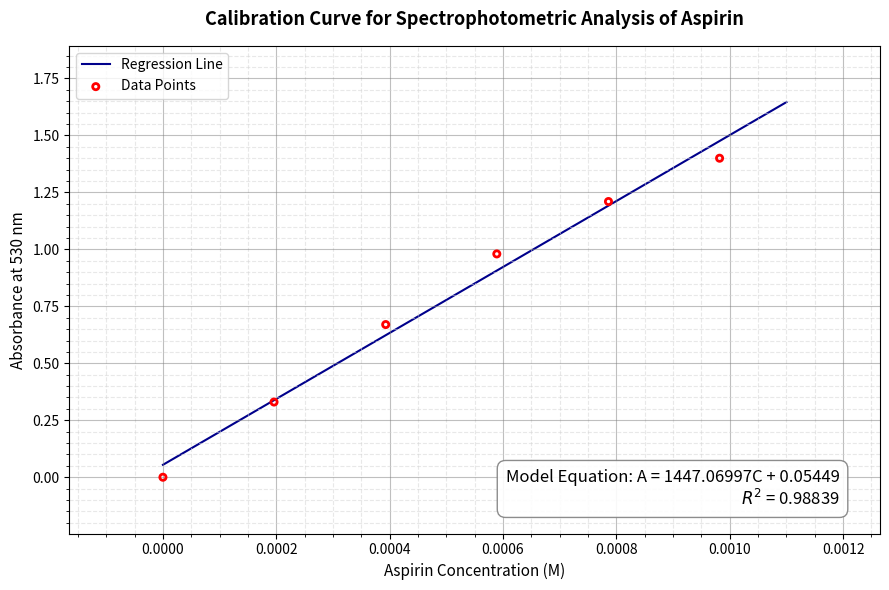

Write Python code to recreate this figure.
import matplotlib.pyplot as plt
import numpy as np

# measured data points
data = [
    (0*10**(-4), 0.00),   # blank value
    (1.96*10**(-4), 0.33),
    (3.93*10**(-4), 0.67),
    (5.89*10**(-4), 0.98),
    (7.86*10**(-4), 1.21),
    (9.82*10**(-4), 1.40)
]

x = np.array([e[0] for e in data])
y = np.array([e[1] for e in data])

slope, intercept = np.polyfit(x, y, 1)
x_line = np.linspace(0, 0.0011, 100)
y_line = slope * x_line + intercept

y_pred = slope * x + intercept
ss_res = np.sum((y - y_pred)**2)
ss_tot = np.sum((y - np.mean(y))**2)
r_squared = 1 - (ss_res / ss_tot)

fig, ax = plt.subplots(figsize=(9, 6))

ax.plot(x_line, y_line,
        color='darkblue',
        linestyle='-',
        label='Regression Line',
        zorder=1)

ax.scatter(x, y,
           facecolors='none',
           edgecolors='red',
           marker='o',
           s=20,
           linewidths=2,
           label='Data Points',
           zorder=2)

ax.set_title(
    "Calibration Curve for Spectrophotometric Analysis of Aspirin",
    fontsize=13,
    pad=15,
    fontweight='bold'
)

ax.set_xlabel("Aspirin Concentration (M)", fontsize=11)
ax.set_ylabel("Absorbance at 530 nm", fontsize=11)

ax.grid(True, which='major', color='gray', linestyle='-', alpha=0.5)
ax.grid(True, which='minor', color='lightgray', linestyle='--', alpha=0.5)
ax.minorticks_on()

ax.margins(0.15)

sign = "+" if intercept >= 0 else "-"
equation_text = (
    f"Model Equation: A = {slope:.5f}C {sign} {abs(intercept):.5f}\n"
    f"$R^2$ = {r_squared:.5f}"
)

ax.text(
    0.95,
    0.05,
    equation_text,
    transform=ax.transAxes,
    fontsize=12,
    verticalalignment='bottom',
    horizontalalignment='right',
    bbox=dict(boxstyle='round,pad=0.5', facecolor='white', alpha=0.9, edgecolor='gray')
)

ax.legend(loc='upper left')

plt.tight_layout()
plt.show()
